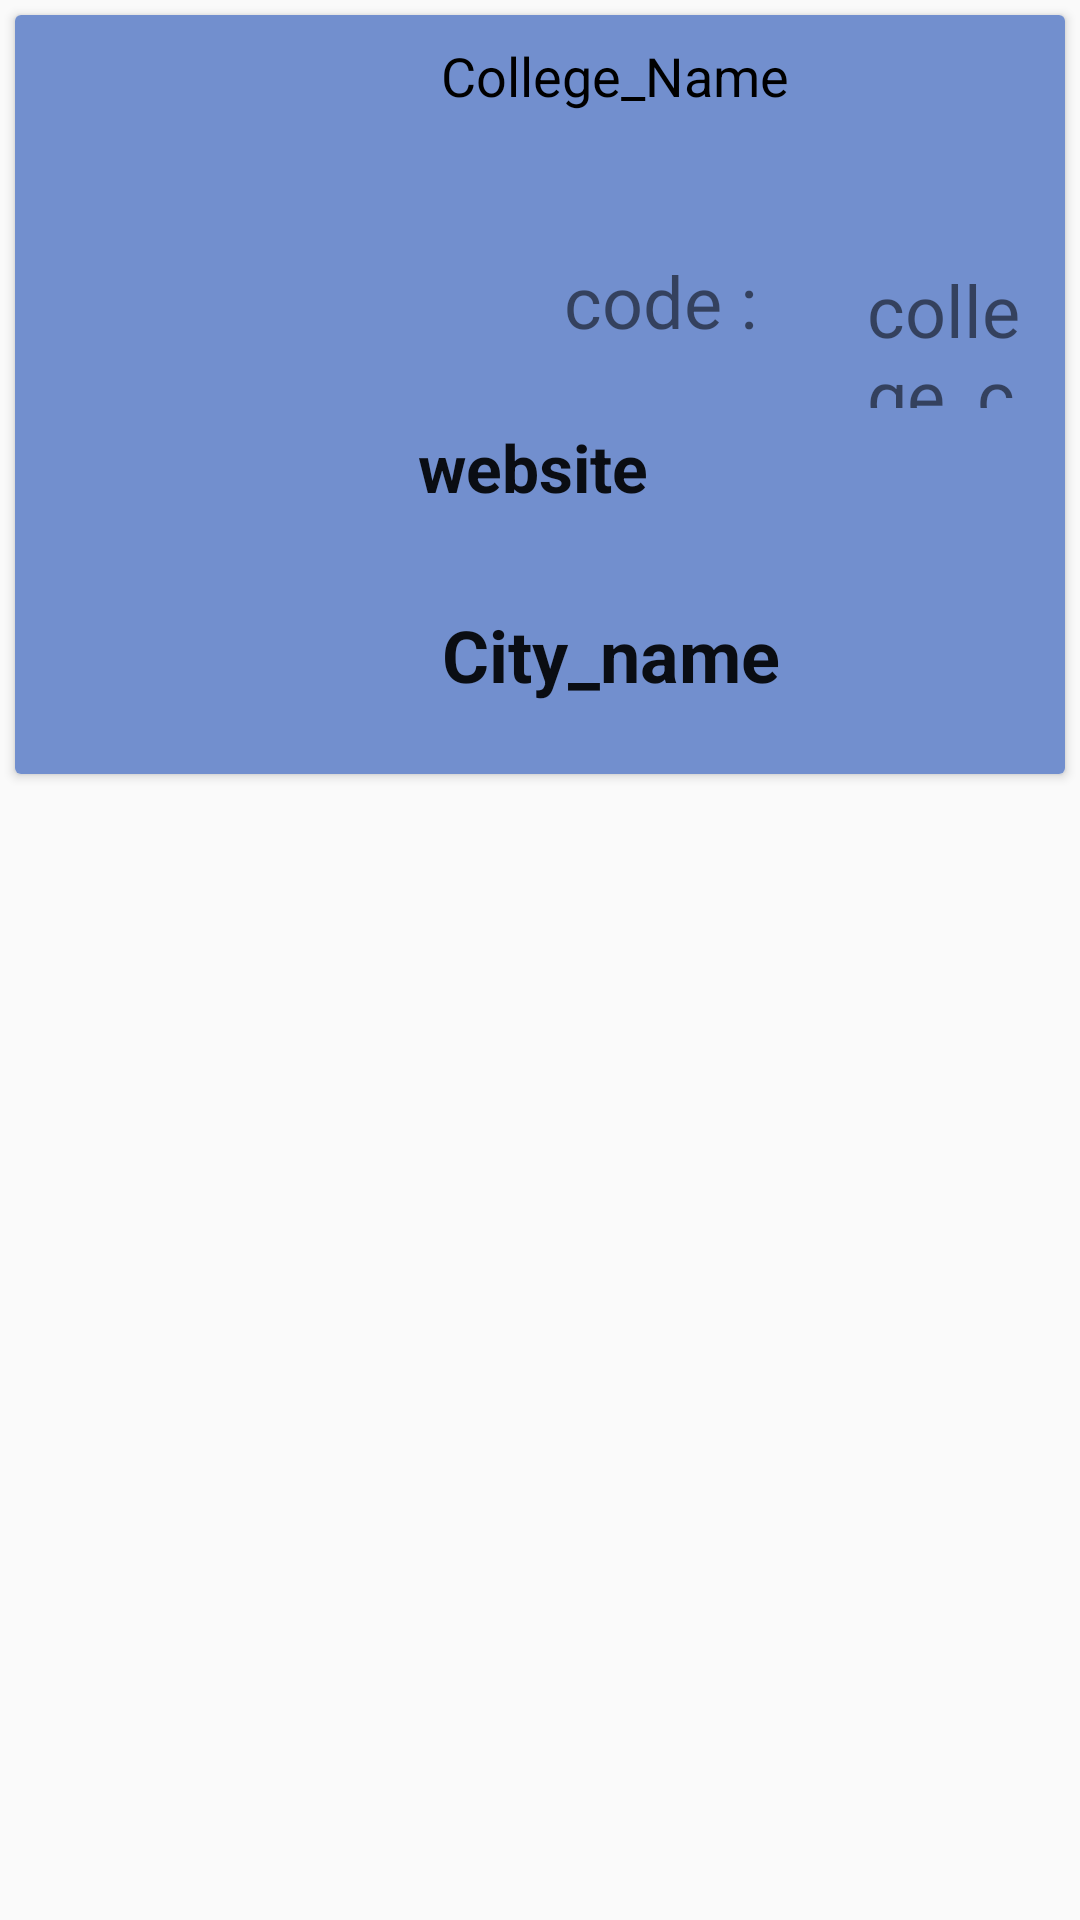

This screen was rendered from an Android layout file. Write that file and the resources it references.
<!-- AndroidManifest.xml: application theme AppTheme -->
<!-- res/layout/college_list.xml -->
<?xml version="1.0" encoding="utf-8"?>
<LinearLayout
    xmlns:android="http://schemas.android.com/apk/res/android"
    android:orientation="vertical"
    android:layout_width="match_parent"
    android:layout_height="match_parent">

    <androidx.cardview.widget.CardView
        android:layout_width="match_parent"
        android:layout_height="wrap_content"
        android:layout_margin="5dp">

        <RelativeLayout
            android:layout_width="match_parent"
            android:layout_height="match_parent"
            android:background="#728FCE"
            android:padding="8dp">

            <ImageView
                android:id="@+id/imageView"
                android:layout_width="131dp"
                android:layout_height="128dp"
                android:padding="4dp" />

            <TextView
                android:id="@+id/textViewName"
                android:layout_width="255dp"
                android:layout_height="70dp"
                android:layout_marginLeft="3dp"
                android:layout_toRightOf="@id/imageView"
                android:text="College_Name"
                android:textAppearance="@style/Base.TextAppearance.AppCompat.Small"
                android:textColor="#000000"
                android:textSize="18sp" />

            <TextView
                android:id="@+id/textViewCetScore"
                android:layout_width="140dp"
                android:layout_height="46dp"
                android:layout_below="@id/textViewName"
                android:layout_marginLeft="2dp"
                android:layout_marginTop="1dp"
                android:layout_toRightOf="@id/imageView"
                android:text="       code :"
                android:textAppearance="@style/Base.TextAppearance.AppCompat.Small"
                android:textSize="24sp" />

            <TextView
                android:id="@+id/textViewLoc"
                android:layout_width="253dp"
                android:layout_height="48dp"
                android:layout_below="@+id/textViewWebsite"
                android:layout_marginLeft="-12dp"
                android:layout_marginTop="0dp"
                android:layout_toRightOf="@id/imageView"
                android:paddingLeft="15dp"
                android:paddingRight="15dp"
                android:text="City_name"
                android:textAppearance="@style/Base.TextAppearance.AppCompat.Small.Inverse"
                android:textColor="#E8000000"
                android:textSize="24sp"
                android:textStyle="bold" />

            <TextView
                android:id="@+id/textViewWebsite"
                android:layout_width="259dp"
                android:layout_height="61dp"
                android:layout_below="@+id/textViewCetScore"
                android:layout_marginLeft="-5dp"
                android:layout_marginTop="11dp"
                android:layout_toRightOf="@id/imageView"
                android:autoLink="all"
                android:clickable="true"
                android:text="website"
                android:textAppearance="@style/Base.TextAppearance.AppCompat.Large"
                android:textColor="#E8000000"
                android:textColorLink="#090707"
                android:textStyle="bold" />

            <TextView
                android:id="@+id/textViewCode"
                android:layout_width="113dp"
                android:layout_height="49dp"
                android:layout_alignBottom="@+id/textViewWebsite"
                android:layout_marginStart="3dp"
                android:layout_marginBottom="66dp"
                android:layout_toEndOf="@+id/textViewCetScore"
                android:text="college_code"
                android:textSize="24sp" />

        </RelativeLayout>

    </androidx.cardview.widget.CardView>


</LinearLayout>
<!-- resources referenced by this layout -->
<resources>
  <style name="AppTheme" parent="Theme.AppCompat.Light.DarkActionBar">
          
          <item name="colorPrimary">#2554C7</item>
          <item name="colorPrimaryDark">@color/colorPrimaryDark</item>
          <item name="colorAccent">#2554C7</item>
      </style>
  <color name="colorPrimaryDark">#009688</color>
</resources>
